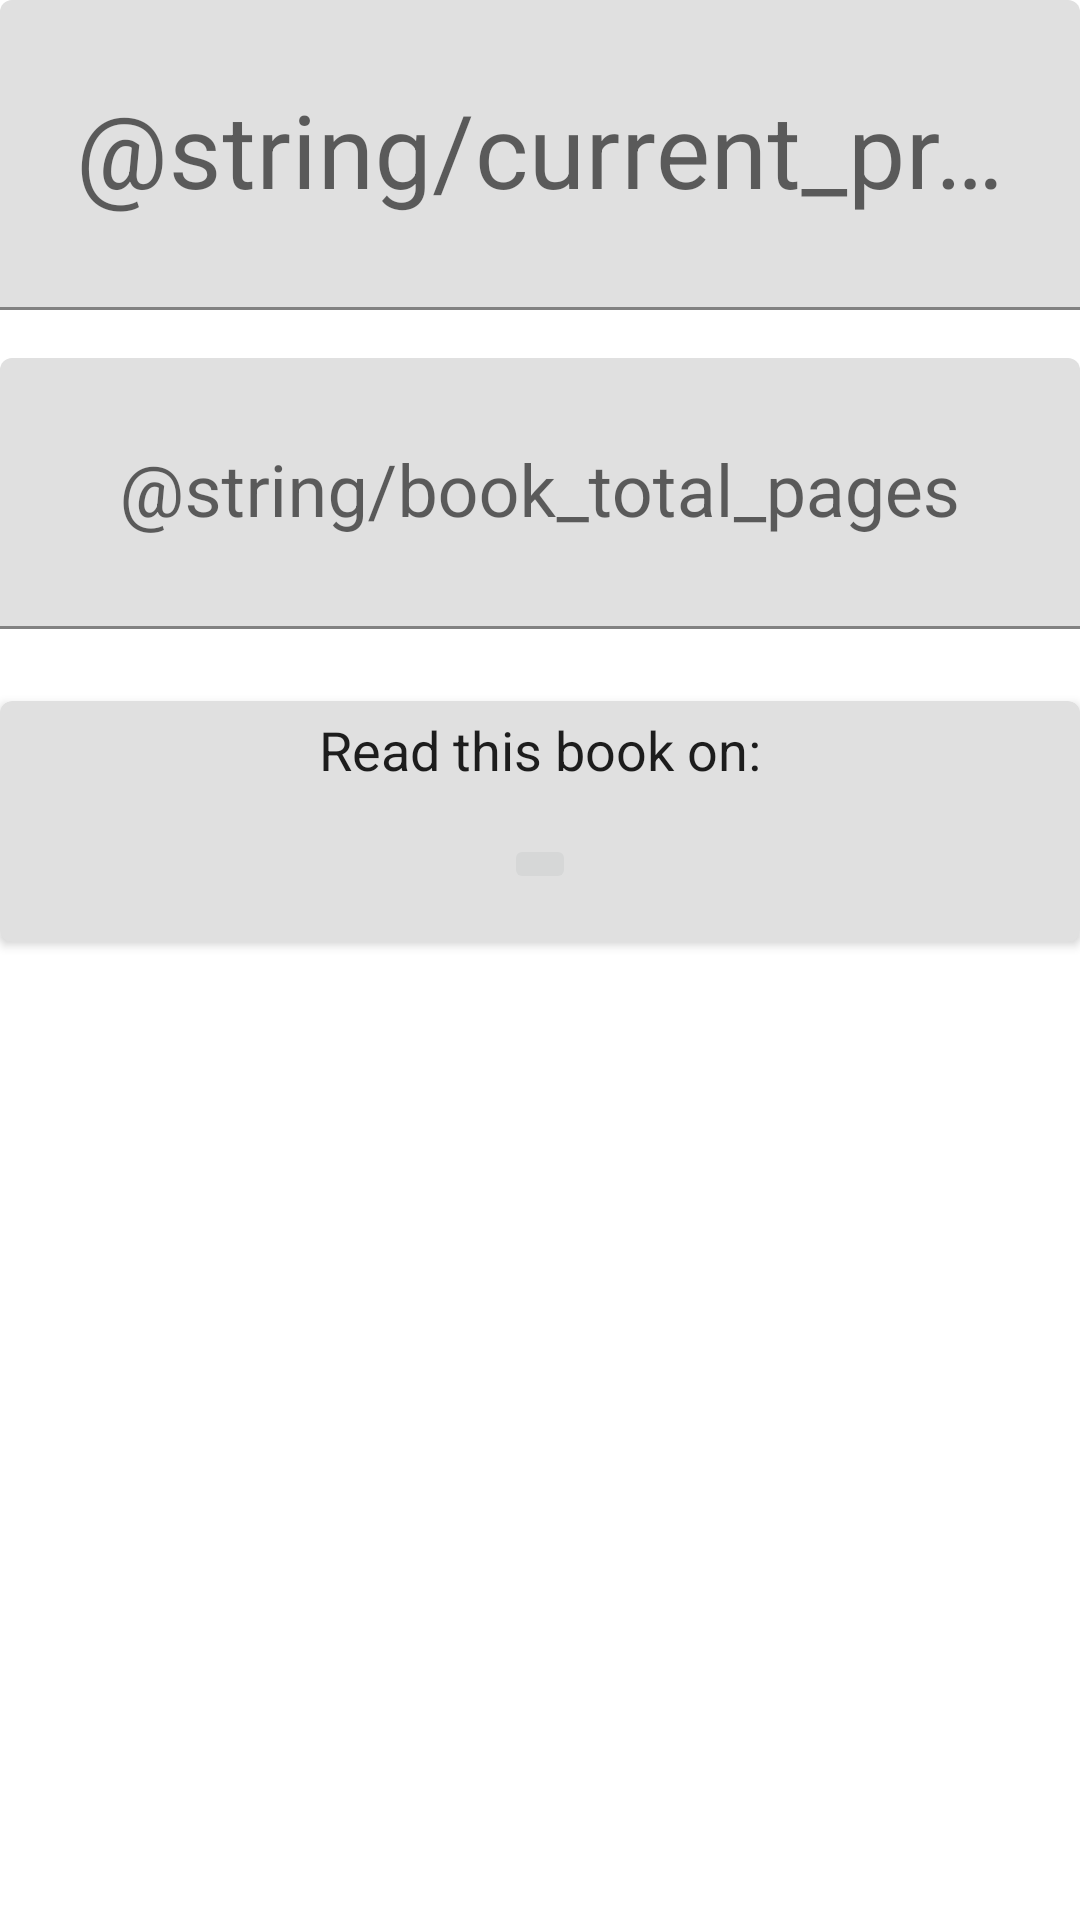

This screen was rendered from an Android layout file. Write that file and the resources it references.
<!-- AndroidManifest.xml: application theme Theme.ReadKeeper -->
<!-- res/layout/dialog_progress_update.xml -->
<?xml version="1.0" encoding="utf-8"?>
<LinearLayout
    xmlns:android="http://schemas.android.com/apk/res/android"
    xmlns:app="http://schemas.android.com/apk/res-auto"
    xmlns:tools="http://schemas.android.com/tools"
    android:layout_width="match_parent"
    android:layout_height="wrap_content"
    android:orientation="vertical"
    >

    <com.google.android.material.textfield.TextInputLayout
        android:layout_width="match_parent"
        android:layout_height="wrap_content"
        android:hint="@string/current_progress"
        app:hintTextAppearance="@style/TextAppearance.MaterialComponents.Headline6">

        <com.google.android.material.textfield.TextInputEditText
            android:id="@+id/progressEditText"
            style="@style/TextAppearance.MaterialComponents.Headline4"
            android:layout_width="match_parent"
            android:layout_height="match_parent"
            android:gravity="center"
            android:inputType="number"
            android:paddingTop="48dp"
            android:selectAllOnFocus="true"
            tools:text="123" />
    </com.google.android.material.textfield.TextInputLayout>

    <com.google.android.material.textfield.TextInputLayout
        android:layout_width="match_parent"
        android:layout_height="wrap_content"
        android:hint="@string/book_total_pages"
        android:paddingTop="16dp"
        app:hintTextAppearance="@style/TextAppearance.MaterialComponents.Headline6">

        <com.google.android.material.textfield.TextInputEditText
            android:id="@+id/bookPageEditText"
            style="@style/TextAppearance.MaterialComponents.Headline5"
            android:layout_width="match_parent"
            android:layout_height="match_parent"
            android:gravity="center"
            android:inputType="number"
            android:paddingTop="48dp"
            tools:text="123" />
    </com.google.android.material.textfield.TextInputLayout>

    <androidx.cardview.widget.CardView
        android:id="@+id/bookTypeCardView"
        android:layout_width="match_parent"
        android:layout_height="wrap_content"
        app:cardCornerRadius="4dp"
        android:layout_marginTop="24dp"
        app:cardBackgroundColor="#E0E0E0">

        <LinearLayout
            android:layout_width="match_parent"
            android:layout_height="wrap_content"
            android:orientation="vertical">

            <TextView
                android:layout_width="wrap_content"
                android:layout_height="wrap_content"
                android:layout_gravity="center"
                android:layout_marginTop="4dp"
                android:text="Read this book on:"
                android:textColor="?android:textColorPrimary"
                android:textSize="@dimen/customEntry" />

            <androidx.appcompat.widget.AppCompatImageButton
                android:id="@+id/bookTypeEditImageView"
                android:layout_width="wrap_content"
                android:layout_height="wrap_content"
                android:layout_gravity="center"
                android:layout_margin="16dp"
                tools:src="@drawable/ic_apple_book" />
        </LinearLayout>
    </androidx.cardview.widget.CardView>

</LinearLayout>
<!-- resources referenced by this layout -->
<resources>
  <dimen name="customEntry">18sp</dimen>
  <style name="Theme.ReadKeeper" parent="Theme.MaterialComponents.DayNight.DarkActionBar">
          
          <item name="colorPrimary">@color/purple_500</item>
          <item name="colorPrimaryVariant">@color/purple_700</item>
          <item name="colorOnPrimary">@color/white</item>
          
          <item name="colorSecondary">@color/teal_200</item>
          <item name="colorSecondaryVariant">@color/teal_700</item>
          <item name="colorOnSecondary">@color/black</item>
          
          <item name="android:statusBarColor" tools:targetApi="l">?attr/colorPrimaryVariant</item>
          
      </style>
  <!-- not gathered from this repository: default colours our renderer supplied (Android Studio template values) -->
  <color name="purple_500">#FF6200EE</color>
  <color name="purple_700">#FF3700B3</color>
  <color name="teal_200">#FF03DAC5</color>
  <color name="teal_700">#FF018786</color>
  <color name="black">#FF000000</color>
  <color name="white">#FFFFFFFF</color>
</resources>
